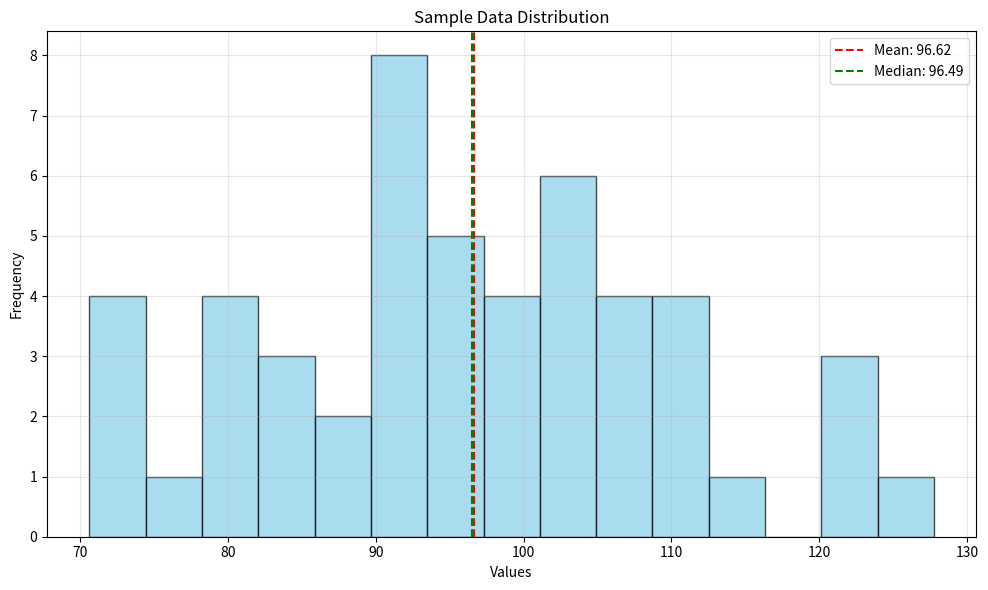
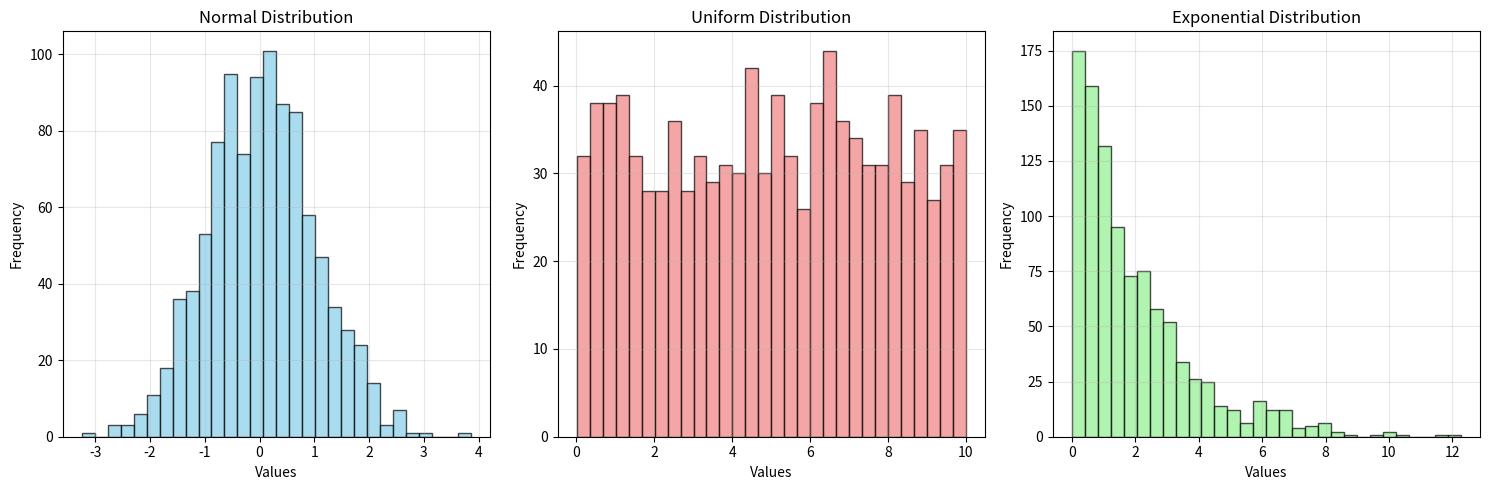
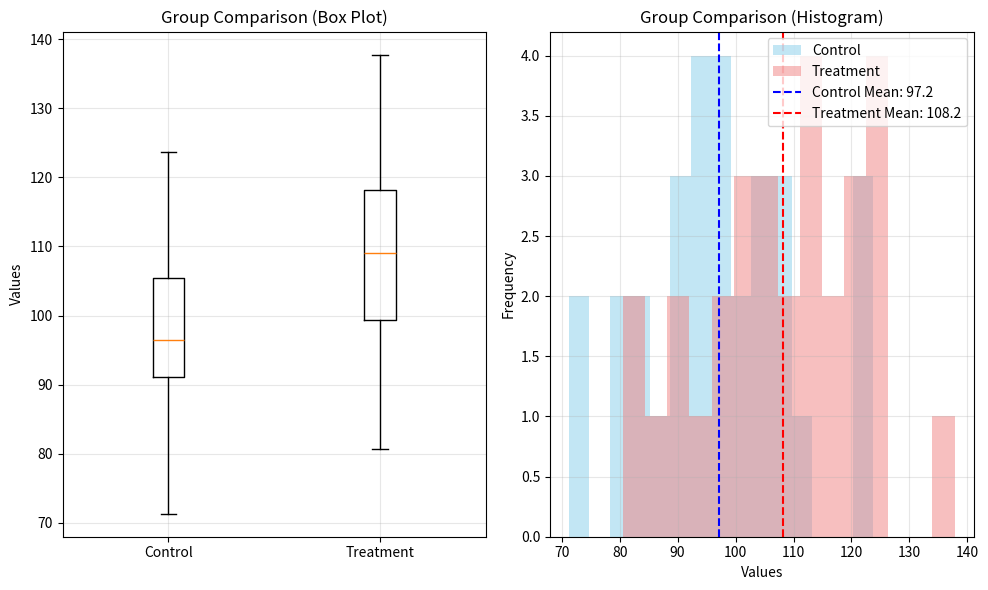
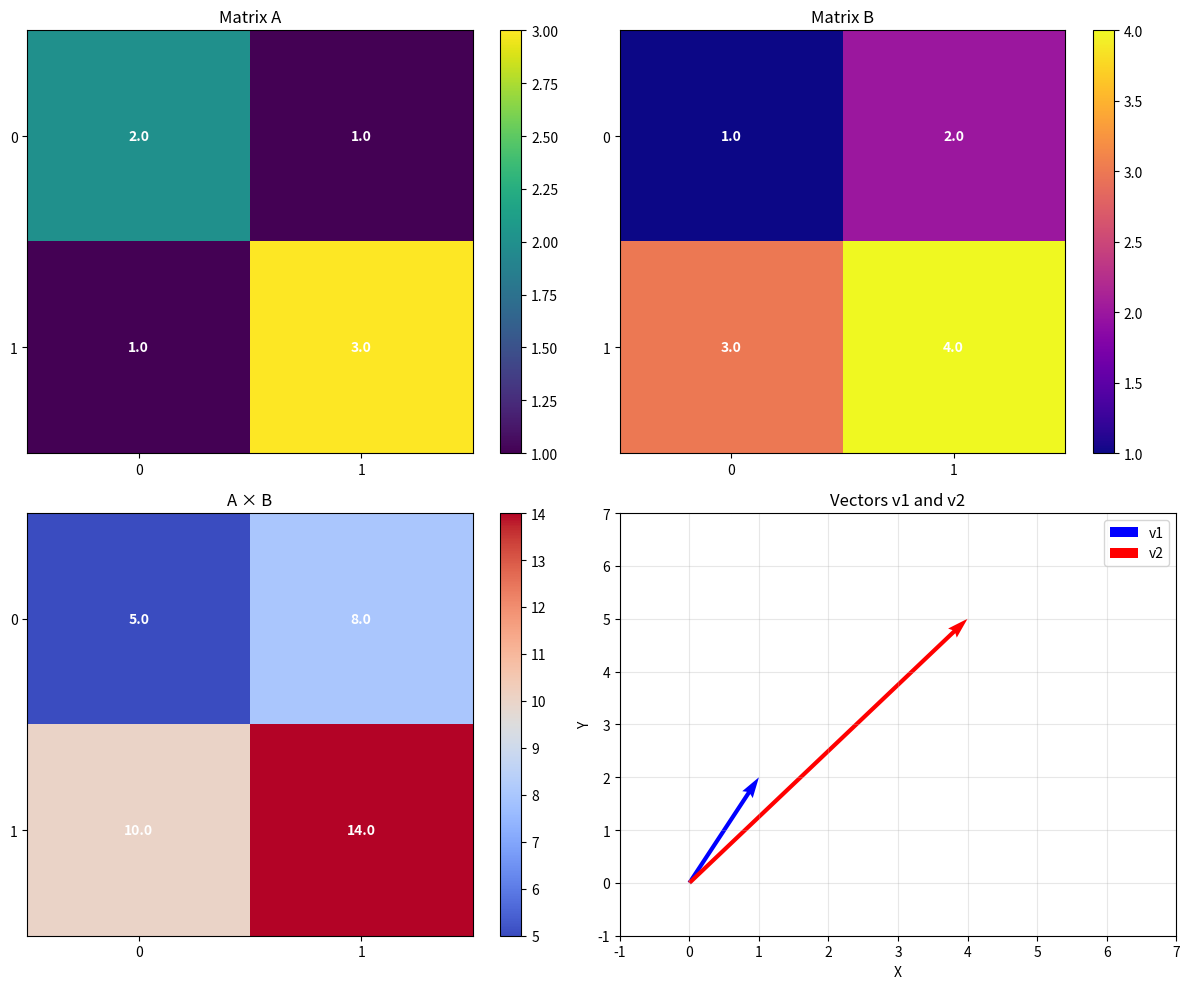
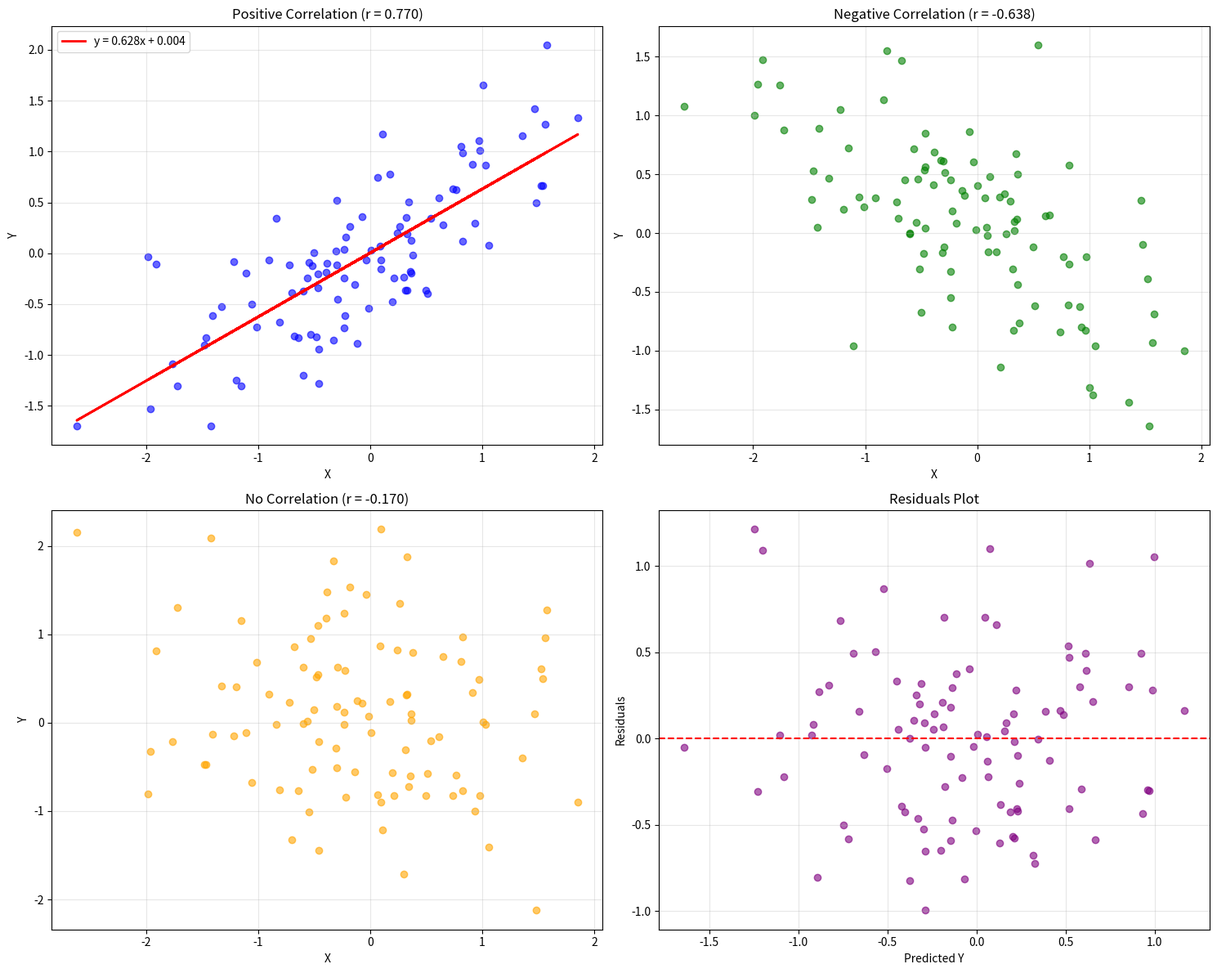

Write the Python code that produced these figures, in order.
#!/usr/bin/env python3
"""
Chapter 3: Mathematics and Statistics
Data Voyage: Building the Mathematical Foundation for Data Science

This script covers essential mathematics and statistics concepts with
actual code execution and output examples.
"""

import math
import random
import statistics
from collections import Counter
import numpy as np
import matplotlib.pyplot as plt

def main():
    print("=" * 80)
    print("CHAPTER 3: MATHEMATICS AND STATISTICS")
    print("=" * 80)
    print()
    
    # Section 3.1: Mathematical Foundations
    print("3.1 MATHEMATICAL FOUNDATIONS")
    print("-" * 40)
    demonstrate_mathematical_foundations()
    
    # Section 3.2: Descriptive Statistics
    print("\n3.2 DESCRIPTIVE STATISTICS")
    print("-" * 40)
    demonstrate_descriptive_statistics()
    
    # Section 3.3: Probability Concepts
    print("\n3.3 PROBABILITY CONCEPTS")
    print("-" * 40)
    demonstrate_probability_concepts()
    
    # Section 3.4: Hypothesis Testing
    print("\n3.4 HYPOTHESIS TESTING")
    print("-" * 40)
    demonstrate_hypothesis_testing()
    
    # Section 3.5: Linear Algebra Basics
    print("\n3.5 LINEAR ALGEBRA BASICS")
    print("-" * 40)
    demonstrate_linear_algebra()
    
    # Section 3.6: Correlation and Regression
    print("\n3.6 CORRELATION AND REGRESSION")
    print("-" * 40)
    demonstrate_correlation_and_regression()
    
    # Chapter Summary
    print("\n" + "=" * 80)
    print("CHAPTER SUMMARY")
    print("=" * 80)
    print("✅ Mathematical foundations - Algebra, calculus, and mathematical functions")
    print("✅ Descriptive statistics - Central tendency, dispersion, and distributions")
    print("✅ Probability concepts - Basic probability, distributions, and sampling")
    print("✅ Hypothesis testing - Statistical significance and confidence intervals")
    print("✅ Linear algebra - Matrices, vectors, and transformations")
    print("✅ Correlation and regression - Relationships between variables")
    print()
    print("Next: Chapter 4 - Data Types and Sources")
    print("=" * 80)

def demonstrate_mathematical_foundations():
    """Demonstrate fundamental mathematical concepts."""
    print("Basic Mathematical Operations:")
    print("-" * 30)
    
    # Arithmetic operations
    a, b = 15, 7
    print(f"Numbers: a = {a}, b = {b}")
    print(f"Addition: {a} + {b} = {a + b}")
    print(f"Subtraction: {a} - {b} = {a - b}")
    print(f"Multiplication: {a} * {b} = {a * b}")
    print(f"Division: {a} / {b} = {a / b}")
    print(f"Floor division: {a} // {b} = {a // b}")
    print(f"Modulo: {a} % {b} = {a % b}")
    print(f"Exponentiation: {a} ** {b} = {a ** b}")
    print()
    
    print("Mathematical Functions:")
    print("-" * 30)
    
    # Trigonometric functions
    angle_deg = 45
    angle_rad = math.radians(angle_deg)
    print(f"Angle: {angle_deg}° = {angle_rad:.4f} radians")
    print(f"sin({angle_deg}°) = {math.sin(angle_rad):.4f}")
    print(f"cos({angle_deg}°) = {math.cos(angle_rad):.4f}")
    print(f"tan({angle_deg}°) = {math.tan(angle_rad):.4f}")
    print()
    
    # Logarithmic functions
    x = 100
    print(f"Natural log of {x}: ln({x}) = {math.log(x):.4f}")
    print(f"Log base 10 of {x}: log₁₀({x}) = {math.log10(x):.4f}")
    print(f"Log base 2 of {x}: log₂({x}) = {math.log2(x):.4f}")
    print()
    
    # Other mathematical functions
    print(f"Square root of {x}: √{x} = {math.sqrt(x):.4f}")
    print(f"Ceiling of π: ⌈π⌉ = {math.ceil(math.pi)}")
    print(f"Floor of π: ⌊π⌋ = {math.floor(math.pi)}")
    print(f"Absolute value of -15: |-15| = {abs(-15)}")
    print()
    
    print("Mathematical Constants:")
    print("-" * 30)
    print(f"π (pi) = {math.pi:.6f}")
    print(f"e (Euler's number) = {math.e:.6f}")
    print(f"√2 = {math.sqrt(2):.6f}")
    print(f"√3 = {math.sqrt(3):.6f}")
    print()

def demonstrate_descriptive_statistics():
    """Demonstrate descriptive statistics concepts."""
    print("Sample Dataset:")
    print("-" * 30)
    
    # Generate sample data
    np.random.seed(42)  # For reproducible results
    sample_data = np.random.normal(100, 15, 50)  # Normal distribution
    sample_data = np.round(sample_data, 2)
    
    print(f"Sample size: {len(sample_data)}")
    print(f"Data: {sample_data[:10]}...")  # Show first 10 values
    print()
    
    print("Measures of Central Tendency:")
    print("-" * 30)
    
    # Mean
    mean_value = np.mean(sample_data)
    print(f"Mean (arithmetic average): {mean_value:.2f}")
    
    # Median
    median_value = np.median(sample_data)
    print(f"Median (middle value): {median_value:.2f}")
    
    # Mode
    mode_value = statistics.mode(sample_data)
    print(f"Mode (most frequent): {mode_value:.2f}")
    
    # Geometric mean
    geometric_mean = statistics.geometric_mean(sample_data[sample_data > 0])
    print(f"Geometric mean: {geometric_mean:.2f}")
    
    # Harmonic mean
    harmonic_mean = statistics.harmonic_mean(sample_data[sample_data > 0])
    print(f"Harmonic mean: {harmonic_mean:.2f}")
    print()
    
    print("Measures of Dispersion:")
    print("-" * 30)
    
    # Variance and standard deviation
    variance = np.var(sample_data)
    std_dev = np.std(sample_data)
    print(f"Variance: {variance:.2f}")
    print(f"Standard deviation: {std_dev:.2f}")
    
    # Range
    data_range = np.max(sample_data) - np.min(sample_data)
    print(f"Range: {data_range:.2f}")
    
    # Interquartile range
    q1 = np.percentile(sample_data, 25)
    q3 = np.percentile(sample_data, 75)
    iqr = q3 - q1
    print(f"Q1 (25th percentile): {q1:.2f}")
    print(f"Q3 (75th percentile): {q3:.2f}")
    print(f"IQR: {iqr:.2f}")
    print()
    
    print("Percentiles and Quartiles:")
    print("-" * 30)
    
    percentiles = [10, 25, 50, 75, 90]
    for p in percentiles:
        value = np.percentile(sample_data, p)
        print(f"{p}th percentile: {value:.2f}")
    print()
    
    print("Data Distribution Analysis:")
    print("-" * 30)
    
    # Skewness and kurtosis
    skewness = statistics.mean([((x - mean_value) / std_dev) ** 3 for x in sample_data])
    kurtosis = statistics.mean([((x - mean_value) / std_dev) ** 4 for x in sample_data]) - 3
    
    print(f"Skewness: {skewness:.3f}")
    print(f"Kurtosis: {kurtosis:.3f}")
    
    # Interpret skewness
    if abs(skewness) < 0.5:
        skew_interpretation = "approximately symmetric"
    elif skewness > 0.5:
        skew_interpretation = "right-skewed (positive skew)"
    else:
        skew_interpretation = "left-skewed (negative skew)"
    
    print(f"Distribution shape: {skew_interpretation}")
    print()
    
    # Create histogram
    plt.figure(figsize=(10, 6))
    plt.hist(sample_data, bins=15, alpha=0.7, color='skyblue', edgecolor='black')
    plt.axvline(mean_value, color='red', linestyle='--', label=f'Mean: {mean_value:.2f}')
    plt.axvline(median_value, color='green', linestyle='--', label=f'Median: {median_value:.2f}')
    plt.xlabel('Values')
    plt.ylabel('Frequency')
    plt.title('Sample Data Distribution')
    plt.legend()
    plt.grid(True, alpha=0.3)
    plt.tight_layout()
    plt.savefig('data_distribution.png', dpi=300, bbox_inches='tight')
    print("✅ Data distribution histogram saved as 'data_distribution.png'")
    plt.close()

def demonstrate_probability_concepts():
    """Demonstrate probability concepts and distributions."""
    print("Basic Probability Concepts:")
    print("-" * 30)
    
    # Coin flip simulation
    print("Coin Flip Simulation (1000 flips):")
    flips = [random.choice(['H', 'T']) for _ in range(1000)]
    heads_count = flips.count('H')
    tails_count = flips.count('T')
    
    print(f"Heads: {heads_count} (Probability: {heads_count/1000:.3f})")
    print(f"Tails: {tails_count} (Probability: {tails_count/1000:.3f})")
    print()
    
    # Dice roll simulation
    print("Dice Roll Simulation (1000 rolls):")
    rolls = [random.randint(1, 6) for _ in range(1000)]
    roll_counts = Counter(rolls)
    
    print("Roll distribution:")
    for face in sorted(roll_counts.keys()):
        count = roll_counts[face]
        probability = count / 1000
        expected = 1000 / 6
        print(f"  {face}: {count} times (P={probability:.3f}, Expected={expected:.1f})")
    print()
    
    print("Probability Distributions:")
    print("-" * 30)
    
    # Normal distribution
    normal_data = np.random.normal(0, 1, 1000)
    print(f"Normal Distribution (μ=0, σ=1):")
    print(f"  Mean: {np.mean(normal_data):.3f}")
    print(f"  Std Dev: {np.std(normal_data):.3f}")
    print(f"  P(X > 1): {np.mean(normal_data > 1):.3f}")
    print(f"  P(X < -1): {np.mean(normal_data < -1):.3f}")
    print(f"  P(-1 < X < 1): {np.mean((normal_data > -1) & (normal_data < 1)):.3f}")
    print()
    
    # Uniform distribution
    uniform_data = np.random.uniform(0, 10, 1000)
    print(f"Uniform Distribution (0 to 10):")
    print(f"  Mean: {np.mean(uniform_data):.3f}")
    print(f"  Std Dev: {np.std(uniform_data):.3f}")
    print(f"  P(X > 5): {np.mean(uniform_data > 5):.3f}")
    print()
    
    # Exponential distribution
    exp_data = np.random.exponential(2, 1000)
    print(f"Exponential Distribution (λ=2):")
    print(f"  Mean: {np.mean(exp_data):.3f}")
    print(f"  Std Dev: {np.std(exp_data):.3f}")
    print(f"  P(X > 2): {np.mean(exp_data > 2):.3f}")
    print()
    
    # Create distribution plots
    fig, axes = plt.subplots(1, 3, figsize=(15, 5))
    
    # Normal distribution
    axes[0].hist(normal_data, bins=30, alpha=0.7, color='skyblue', edgecolor='black')
    axes[0].set_title('Normal Distribution')
    axes[0].set_xlabel('Values')
    axes[0].set_ylabel('Frequency')
    axes[0].grid(True, alpha=0.3)
    
    # Uniform distribution
    axes[1].hist(uniform_data, bins=30, alpha=0.7, color='lightcoral', edgecolor='black')
    axes[1].set_title('Uniform Distribution')
    axes[1].set_xlabel('Values')
    axes[1].set_ylabel('Frequency')
    axes[1].grid(True, alpha=0.3)
    
    # Exponential distribution
    axes[2].hist(exp_data, bins=30, alpha=0.7, color='lightgreen', edgecolor='black')
    axes[2].set_title('Exponential Distribution')
    axes[2].set_xlabel('Values')
    axes[2].set_ylabel('Frequency')
    axes[2].grid(True, alpha=0.3)
    
    plt.tight_layout()
    plt.savefig('probability_distributions.png', dpi=300, bbox_inches='tight')
    print("✅ Probability distributions plot saved as 'probability_distributions.png'")
    plt.close()

def demonstrate_hypothesis_testing():
    """Demonstrate hypothesis testing concepts."""
    print("Hypothesis Testing Fundamentals:")
    print("-" * 30)
    
    # Generate two sample groups
    np.random.seed(42)
    group1 = np.random.normal(100, 15, 30)  # Control group
    group2 = np.random.normal(110, 15, 30)  # Treatment group
    
    print(f"Group 1 (Control): n={len(group1)}, Mean={np.mean(group1):.2f}, Std={np.std(group1):.2f}")
    print(f"Group 2 (Treatment): n={len(group2)}, Mean={np.mean(group2):.2f}, Std={np.std(group2):.2f}")
    print()
    
    print("Hypothesis Test Setup:")
    print("-" * 30)
    print("H₀ (Null Hypothesis): μ₁ = μ₂ (no difference between groups)")
    print("H₁ (Alternative Hypothesis): μ₁ ≠ μ₂ (groups are different)")
    print("Significance level: α = 0.05")
    print()
    
    # Calculate test statistic (t-test)
    n1, n2 = len(group1), len(group2)
    mean1, mean2 = np.mean(group1), np.mean(group2)
    var1, var2 = np.var(group1, ddof=1), np.var(group2, ddof=1)
    
    # Pooled variance
    pooled_var = ((n1 - 1) * var1 + (n2 - 1) * var2) / (n1 + n2 - 2)
    
    # t-statistic
    t_stat = (mean1 - mean2) / np.sqrt(pooled_var * (1/n1 + 1/n2))
    
    # Degrees of freedom
    df = n1 + n2 - 2
    
    print("Test Results:")
    print("-" * 30)
    print(f"t-statistic: {t_stat:.4f}")
    print(f"Degrees of freedom: {df}")
    print(f"Sample difference: {mean1 - mean2:.2f}")
    print()
    
    # Critical values (approximate for t-distribution)
    critical_value_95 = 2.0  # Approximate for df=58 at α=0.05
    print(f"Critical value (α=0.05, two-tailed): ±{critical_value_95}")
    
    if abs(t_stat) > critical_value_95:
        print("Decision: Reject H₀ (groups are significantly different)")
        print("Conclusion: There is a significant difference between the groups")
    else:
        print("Decision: Fail to reject H₀ (no significant difference)")
        print("Conclusion: No significant difference between the groups")
    print()
    
    print("Confidence Intervals:")
    print("-" * 30)
    
    # 95% confidence interval for the difference
    standard_error = np.sqrt(pooled_var * (1/n1 + 1/n2))
    margin_of_error = critical_value_95 * standard_error
    ci_lower = (mean1 - mean2) - margin_of_error
    ci_upper = (mean1 - mean2) + margin_of_error
    
    print(f"95% Confidence Interval for μ₁ - μ₂:")
    print(f"  [{ci_lower:.2f}, {ci_upper:.2f}]")
    print(f"  Interpretation: We are 95% confident that the true difference")
    print(f"  between population means lies in this interval")
    print()
    
    # Create comparison plot
    plt.figure(figsize=(10, 6))
    
    # Box plot
    plt.subplot(1, 2, 1)
    plt.boxplot([group1, group2], labels=['Control', 'Treatment'])
    plt.title('Group Comparison (Box Plot)')
    plt.ylabel('Values')
    plt.grid(True, alpha=0.3)
    
    # Histogram comparison
    plt.subplot(1, 2, 2)
    plt.hist(group1, alpha=0.5, label='Control', bins=15, color='skyblue')
    plt.hist(group2, alpha=0.5, label='Treatment', bins=15, color='lightcoral')
    plt.axvline(mean1, color='blue', linestyle='--', label=f'Control Mean: {mean1:.1f}')
    plt.axvline(mean2, color='red', linestyle='--', label=f'Treatment Mean: {mean2:.1f}')
    plt.title('Group Comparison (Histogram)')
    plt.xlabel('Values')
    plt.ylabel('Frequency')
    plt.legend()
    plt.grid(True, alpha=0.3)
    
    plt.tight_layout()
    plt.savefig('hypothesis_testing.png', dpi=300, bbox_inches='tight')
    print("✅ Hypothesis testing visualization saved as 'hypothesis_testing.png'")
    plt.close()

def demonstrate_linear_algebra():
    """Demonstrate linear algebra concepts."""
    print("Linear Algebra Fundamentals:")
    print("-" * 30)
    
    # Create matrices
    A = np.array([[2, 1], [1, 3]])
    B = np.array([[1, 2], [3, 4]])
    
    print("Matrix A:")
    print(A)
    print()
    print("Matrix B:")
    print(B)
    print()
    
    print("Matrix Operations:")
    print("-" * 30)
    
    # Addition
    C = A + B
    print("A + B:")
    print(C)
    print()
    
    # Multiplication
    D = A @ B  # Matrix multiplication
    print("A × B (Matrix multiplication):")
    print(D)
    print()
    
    # Element-wise multiplication
    E = A * B
    print("A ⊙ B (Element-wise multiplication):")
    print(E)
    print()
    
    print("Matrix Properties:")
    print("-" * 30)
    
    # Determinant
    det_A = np.linalg.det(A)
    det_B = np.linalg.det(B)
    print(f"Determinant of A: |A| = {det_A:.2f}")
    print(f"Determinant of B: |B| = {det_B:.2f}")
    print()
    
    # Inverse
    try:
        A_inv = np.linalg.inv(A)
        print("Inverse of A (A⁻¹):")
        print(A_inv)
        print()
        
        # Verify inverse
        identity_check = A @ A_inv
        print("A × A⁻¹ (should be identity matrix):")
        print(identity_check)
        print()
    except np.linalg.LinAlgError:
        print("Matrix A is not invertible")
        print()
    
    # Eigenvalues and eigenvectors
    eigenvals, eigenvecs = np.linalg.eig(A)
    print("Eigenvalues of A:")
    print(eigenvals)
    print()
    print("Eigenvectors of A:")
    print(eigenvecs)
    print()
    
    # Transpose
    A_T = A.T
    print("Transpose of A (Aᵀ):")
    print(A_T)
    print()
    
    print("Vector Operations:")
    print("-" * 30)
    
    # Create vectors
    v1 = np.array([1, 2, 3])
    v2 = np.array([4, 5, 6])
    
    print(f"Vector v1: {v1}")
    print(f"Vector v2: {v2}")
    print()
    
    # Vector operations
    print(f"v1 + v2 = {v1 + v2}")
    print(f"v1 - v2 = {v1 - v2}")
    print(f"v1 · v2 (dot product) = {np.dot(v1, v2)}")
    print(f"||v1|| (magnitude) = {np.linalg.norm(v1):.4f}")
    print(f"||v2|| (magnitude) = {np.linalg.norm(v2):.4f}")
    print()
    
    # Angle between vectors
    cos_angle = np.dot(v1, v2) / (np.linalg.norm(v1) * np.linalg.norm(v2))
    angle_rad = np.arccos(np.clip(cos_angle, -1, 1))
    angle_deg = np.degrees(angle_rad)
    print(f"Angle between v1 and v2: {angle_deg:.2f}°")
    print()
    
    # Create matrix visualization
    fig, axes = plt.subplots(2, 2, figsize=(12, 10))
    
    # Matrix A heatmap
    im1 = axes[0, 0].imshow(A, cmap='viridis', aspect='auto')
    axes[0, 0].set_title('Matrix A')
    axes[0, 0].set_xticks([0, 1])
    axes[0, 0].set_yticks([0, 1])
    for i in range(2):
        for j in range(2):
            axes[0, 0].text(j, i, f'{A[i, j]:.1f}', ha='center', va='center', color='white', fontweight='bold')
    plt.colorbar(im1, ax=axes[0, 0])
    
    # Matrix B heatmap
    im2 = axes[0, 1].imshow(B, cmap='plasma', aspect='auto')
    axes[0, 1].set_title('Matrix B')
    axes[0, 1].set_xticks([0, 1])
    axes[0, 1].set_yticks([0, 1])
    for i in range(2):
        for j in range(2):
            axes[0, 1].text(j, i, f'{B[i, j]:.1f}', ha='center', va='center', color='white', fontweight='bold')
    plt.colorbar(im2, ax=axes[0, 1])
    
    # Matrix multiplication result
    im3 = axes[1, 0].imshow(D, cmap='coolwarm', aspect='auto')
    axes[1, 0].set_title('A × B')
    axes[1, 0].set_xticks([0, 1])
    axes[1, 0].set_yticks([0, 1])
    for i in range(2):
        for j in range(2):
            axes[1, 0].text(j, i, f'{D[i, j]:.1f}', ha='center', va='center', color='white', fontweight='bold')
    plt.colorbar(im3, ax=axes[1, 0])
    
    # Vector visualization
    axes[1, 1].quiver(0, 0, v1[0], v1[1], angles='xy', scale_units='xy', scale=1, color='blue', label='v1')
    axes[1, 1].quiver(0, 0, v2[0], v2[1], angles='xy', scale_units='xy', scale=1, color='red', label='v2')
    axes[1, 1].set_xlim(-1, 7)
    axes[1, 1].set_ylim(-1, 7)
    axes[1, 1].set_title('Vectors v1 and v2')
    axes[1, 1].set_xlabel('X')
    axes[1, 1].set_ylabel('Y')
    axes[1, 1].grid(True, alpha=0.3)
    axes[1, 1].legend()
    
    plt.tight_layout()
    plt.savefig('linear_algebra.png', dpi=300, bbox_inches='tight')
    print("✅ Linear algebra visualization saved as 'linear_algebra.png'")
    plt.close()

def demonstrate_correlation_and_regression():
    """Demonstrate correlation and regression analysis."""
    print("Correlation Analysis:")
    print("-" * 30)
    
    # Generate correlated data
    np.random.seed(42)
    x = np.random.normal(0, 1, 100)
    # Create y with some correlation to x
    y_positive = 0.7 * x + np.random.normal(0, 0.5, 100)  # Positive correlation
    y_negative = -0.6 * x + np.random.normal(0, 0.5, 100)  # Negative correlation
    y_no_corr = np.random.normal(0, 1, 100)  # No correlation
    
    print("Correlation Coefficients:")
    print("-" * 30)
    
    # Calculate correlations
    corr_positive = np.corrcoef(x, y_positive)[0, 1]
    corr_negative = np.corrcoef(x, y_negative)[0, 1]
    corr_none = np.corrcoef(x, y_no_corr)[0, 1]
    
    print(f"X vs Y (positive correlation): r = {corr_positive:.3f}")
    print(f"X vs Y (negative correlation): r = {corr_negative:.3f}")
    print(f"X vs Y (no correlation): r = {corr_negative:.3f}")
    print()
    
    # Interpret correlations
    def interpret_correlation(r):
        if abs(r) < 0.1:
            return "negligible"
        elif abs(r) < 0.3:
            return "weak"
        elif abs(r) < 0.5:
            return "moderate"
        elif abs(r) < 0.7:
            return "strong"
        else:
            return "very strong"
    
    print("Correlation Interpretation:")
    print(f"  Positive correlation: {interpret_correlation(corr_positive)} ({corr_positive:.3f})")
    print(f"  Negative correlation: {interpret_correlation(abs(corr_negative))} ({corr_negative:.3f})")
    print(f"  No correlation: {interpret_correlation(abs(corr_none))} ({corr_none:.3f})")
    print()
    
    print("Linear Regression Analysis:")
    print("-" * 30)
    
    # Perform linear regression
    # For positive correlation data
    n = len(x)
    x_mean, y_mean = np.mean(x), np.mean(y_positive)
    
    # Calculate regression coefficients
    numerator = np.sum((x - x_mean) * (y_positive - y_mean))
    denominator = np.sum((x - x_mean) ** 2)
    slope = numerator / denominator
    intercept = y_mean - slope * x_mean
    
    print(f"Regression Equation: y = {slope:.3f}x + {intercept:.3f}")
    print(f"Slope: {slope:.3f}")
    print(f"Intercept: {intercept:.3f}")
    print()
    
    # Calculate R-squared
    y_pred = slope * x + intercept
    ss_res = np.sum((y_positive - y_pred) ** 2)
    ss_tot = np.sum((y_positive - y_mean) ** 2)
    r_squared = 1 - (ss_res / ss_tot)
    
    print(f"R-squared: {r_squared:.3f}")
    print(f"Interpretation: {r_squared*100:.1f}% of the variance in y is explained by x")
    print()
    
    # Prediction example
    x_new = 2.0
    y_pred_new = slope * x_new + intercept
    print(f"Prediction Example:")
    print(f"  For x = {x_new}, predicted y = {y_pred_new:.3f}")
    print()
    
    # Create correlation and regression plots
    fig, axes = plt.subplots(2, 2, figsize=(15, 12))
    
    # Positive correlation
    axes[0, 0].scatter(x, y_positive, alpha=0.6, color='blue')
    axes[0, 0].plot(x, slope * x + intercept, color='red', linewidth=2, label=f'y = {slope:.3f}x + {intercept:.3f}')
    axes[0, 0].set_title(f'Positive Correlation (r = {corr_positive:.3f})')
    axes[0, 0].set_xlabel('X')
    axes[0, 0].set_ylabel('Y')
    axes[0, 0].legend()
    axes[0, 0].grid(True, alpha=0.3)
    
    # Negative correlation
    axes[0, 1].scatter(x, y_negative, alpha=0.6, color='green')
    axes[0, 1].set_title(f'Negative Correlation (r = {corr_negative:.3f})')
    axes[0, 1].set_xlabel('X')
    axes[0, 1].set_ylabel('Y')
    axes[0, 1].grid(True, alpha=0.3)
    
    # No correlation
    axes[1, 0].scatter(x, y_no_corr, alpha=0.6, color='orange')
    axes[1, 0].set_title(f'No Correlation (r = {corr_none:.3f})')
    axes[1, 0].set_xlabel('X')
    axes[1, 0].set_ylabel('Y')
    axes[1, 0].grid(True, alpha=0.3)
    
    # Residuals plot
    residuals = y_positive - y_pred
    axes[1, 1].scatter(y_pred, residuals, alpha=0.6, color='purple')
    axes[1, 1].axhline(y=0, color='red', linestyle='--')
    axes[1, 1].set_title('Residuals Plot')
    axes[1, 1].set_xlabel('Predicted Y')
    axes[1, 1].set_ylabel('Residuals')
    axes[1, 1].grid(True, alpha=0.3)
    
    plt.tight_layout()
    plt.savefig('correlation_regression.png', dpi=300, bbox_inches='tight')
    print("✅ Correlation and regression plots saved as 'correlation_regression.png'")
    plt.close()

if __name__ == "__main__":
    main()
